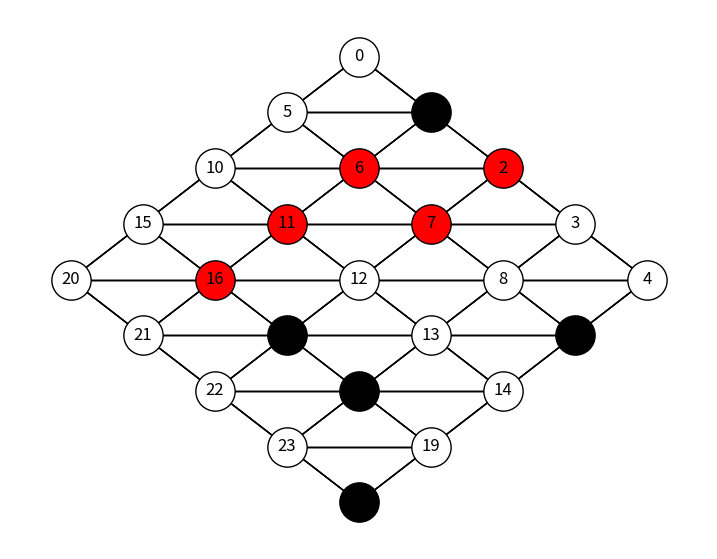

This figure's Python source:
from abc import ABC, abstractmethod
from collections import defaultdict
import matplotlib.pyplot as plt
import numpy as np
import networkx as nx


# State Manager Game. Controls different games based on different rules.
class Game(ABC):
    def __init__(self, game_state, players_turn):
        self.game_state = game_state
        self.players_turn = players_turn

    @abstractmethod
    def move(self, action):
        return Game

    @abstractmethod
    def get_actions(self):
        return list()

    @abstractmethod
    def is_game_over(self):
        return bool

    def game_result(self):
        if self.is_game_over():
            return 1 if 3-self.players_turn == 1 else -1

    @staticmethod
    @abstractmethod
    def print(node, player):
        return str


# To add more games to the State Manager they should be implemented here. All games must implemented a basic set of
# methods so that the game class can understand the state, produce initial game states, generated child states from a
# parent state, recognize winning states, and etc. This is ensured through inheriting the abstract class Game.
# Any game should not portray game specific attributes to the MCTS.

class Hex(Game):
    # Neighbour dictionary for each cell: {(0, 0) : [(0, 1), (1, 0)], ...}
    neighbours = defaultdict(list)
    '''
    The ends dictionary contains the sides of the board for which the respective player is trying to win
    {Player 1: [[(0, 0), ..., (size, 0)], [(0, size), ..., (size, size)]], 
     Player 2: [[(0, 0), ..., (0, size)], [(size, 0), ..., (size, size)]]}
    '''
    ends = defaultdict(list)
    initial_moves = []

    def __init__(self, size, game_state=None, players_turn=1):
        super().__init__(game_state, players_turn)
        self.size = size
        # Read sub-initialization method for more information
        if isinstance(game_state, tuple):  # Checks to create Hex game from state passed from OHT-server
            state_dict = {}
            for row in range(self.size):
                for col in range(self.size):
                    state_dict[(row, col)] = game_state[row * self.size + col]  # empty cell
            self.game_state = state_dict
        else:  # Initialize as normal Hex game
            self.game_state = game_state if game_state else self.generate_game_state()
        if len(self.neighbours) == 0:
            self.__generate_neighbours()
        self.players_turn = players_turn

    def generate_game_state(self):
        # State is represented as dictionary: {(0, 0) : 0, (0, 1) : 2, ...}
        # NB! The action space is implicitly given at all times from the game state
        game_state = dict()
        for row in range(self.size):
            for col in range(self.size):
                game_state[(row, col)] = 0
        return game_state

    def __generate_neighbours(self):
        max_index = self.size - 1
        size = self.size
        for row in range(size):
            for col in range(size):
                self.initial_moves.append((row, col))
                if row == 0:
                    if col == 0:
                        self.neighbours[(row, col)] = [(row, col + 1), (row + 1, col)]
                    elif col == max_index:
                        self.neighbours[(row, col)] = [(row, col - 1), (row + 1, col - 1), (row + 1, col)]
                    else:
                        self.neighbours[(row, col)] = [(row, col - 1), (row, col + 1), (row + 1, col - 1), (row + 1, col)]
                elif row == max_index:
                    if col == 0:
                        self.neighbours[(row, col)] = [(row - 1, col), (row - 1, col + 1), (row, col + 1)]
                    elif col == max_index:
                        self.neighbours[(row, col)] = [(row - 1, col), (row, col - 1)]
                    else:
                        self.neighbours[(row, col)] = [(row - 1, col), (row - 1, col + 1), (row, col - 1), (row, col + 1)]
                else:
                    if col == 0:
                        self.neighbours[(row, col)] = [(row - 1, col), (row - 1, col + 1), (row, col + 1), (row + 1, col)]
                    elif col == max_index:
                        self.neighbours[(row, col)] = [(row - 1, col), (row, col - 1), (row + 1, col - 1), (row + 1, col)]
                    else:
                        self.neighbours[(row, col)] = [(row - 1, col), (row - 1, col + 1), (row, col - 1), (row, col + 1), (row + 1, col - 1), (row + 1, col)]

        # Add left side for player 1
        self.ends[1].append([(row, 0) for row in range(size)])
        # Add right side for player 1
        self.ends[1].append([(row, size - 1) for row in range(size)])
        # Add right side for player 2
        self.ends[2].append([(0, col) for col in range(size)])
        # Add left side for player 2
        self.ends[2].append([(size - 1, col) for col in range(size)])

    def get_pid_state(self):
        state = tuple(self.game_state.values())
        return (self.players_turn, state)

    @property
    def repr_state(self):
        # TODO: why not a string instead of list? both hashable tho
        flat_state = [self.players_turn] + list(self.game_state.values())
        # flat_state = [self.player == 1, self.player == 2]
        # for cell in self.state.values():
        #    flat_state += [cell == 1, cell == 2]
        return np.asarray(flat_state, dtype=np.float64)

    def get_copy(self):
        return Hex(self.size, self.game_state.copy(), self.players_turn)

    def move(self, action):
        """
        Player self.turn performs the action moving the board to the next state
        :param action: (row, col)
        :return: Next Hex board state
        """
        assert self.game_state[(action[0], action[1])] == 0, "Invalid move, cell not empty"
        self.game_state[(action[0], action[1])] = self.players_turn
        self.players_turn = 3 - self.players_turn

    def get_actions(self):
        """
        Returns legal moves for the current board
        :return: list of valid actions
        """
        valid_actions = []
        for action in self.game_state.keys():
            if self.game_state[action] == 0:
                valid_actions.append(action)
        return valid_actions

    def is_game_over(self):
        """
        Checks whether a path can be found for either player
        :return: True if a path was found, False otherwise
        """
        for cell in self.ends[3 - self.players_turn][0]:
            if self.game_state[cell] == 3 - self.players_turn:
                path = self.depth_first_search(cell, [cell])
                if path:
                    return path
        return False

    def depth_first_search(self, cell, path):
        for neighbour in self.neighbours[cell]:
            if self.game_state[neighbour] == 3 - self.players_turn and neighbour not in path:
                path.append(neighbour)
                if neighbour in self.ends[3 - self.players_turn][1]:
                    return path
                else:
                    if self.depth_first_search(neighbour, path):
                        return path
        return False

    def get_minimal_path(self, path):
        i = len(path) - 1
        while True:
            if path[i] in self.ends[3 - self.players_turn][0]:
                if i != 0:
                    path = path[-1:i - 1:-1] + [path[i]]
                break
            temp_state = self.sim_copy()
            temp_state.game_state[path[i]] = 0
            if temp_state.is_game_over():
                self.game_state[path[i]] = 0
                path.remove(path[i])
            i -= 1
        return path

    def sim_copy(self):
        return Hex(self.size, self.game_state.copy(), self.players_turn)

    def cell_states(self):
        cell_states = [[], [], []]
        for cell in self.game_state:
            if self.game_state[cell] == 0:
                cell_states[0].append(cell)
            elif self.game_state[cell] == 1:
                cell_states[1].append(cell)
            elif self.game_state[cell] == 2:
                cell_states[2].append(cell)
        return cell_states

    def __cell_edges(self):
        edges = []
        for (row, col) in self.game_state:
            for (i, j) in self.game_state:
                if i == row + 1 and j == col - 1:
                    edges.append(((row, col), (i, j)))
                elif i == row + 1 and j == col:
                    edges.append(((row, col), (i, j)))
                elif i == row and j == col + 1:
                    edges.append(((row, col), (i, j)))
        return edges

    def __cell_positions(self):
        positions = {}
        for (row, col) in self.game_state:
            positions[(row, col)] = (-10 * row + 10 * col, -20 * row - 20 * col)
        return positions

    def draw(self, path=False, animation_delay=0):
        graph = nx.Graph()
        graph.add_nodes_from(self.game_state)
        graph.add_edges_from(self.__cell_edges())
        fig = plt.figure(figsize=(9, 7))
        plt.axes()
        empty, reds, blacks = self.cell_states()
        positions = self.__cell_positions()
        nx.draw(graph, pos=positions, nodelist=empty, node_color='white', edgecolors='black',
                node_size=1300 - 100 * self.size, ax=fig.axes[0])
        nx.draw(graph, pos=positions, nodelist=reds, node_color='red', edgecolors='black',
                node_size=1300 - 100 * self.size, ax=fig.axes[0])
        nx.draw(graph, pos=positions, nodelist=blacks, node_color='black', edgecolors='black',
                node_size=1300 - 100 * self.size, ax=fig.axes[0])
        if path:
            nx.draw(graph, pos=positions, nodelist=self.get_minimal_path(path), node_color='blue',
                    node_size=1300 - 200 * self.size, ax=fig.axes[0])
            fig.axes[0].set_title("Player {} won".format(3 - self.players_turn))
        labels = {}
        i = 0
        for cell in self.game_state:
            labels[cell] = i
            i += 1
        nx.draw_networkx_labels(graph, pos=positions, labels=labels)
        if animation_delay:  # run animation automatically if delay > 0
            plt.show(block=False)
            plt.pause(animation_delay)
            plt.close()
        else:  # show single figure if delay not given
            plt.show(block=True)

    def reset(self):
        self.players_turn = 1  # assuming player 1 always starts
        for cell in self.game_state:
            self.game_state[cell] = 0

    @staticmethod
    def print(player, action):
        return f'Player {player} played {action}'

    def __repr__(self):
        return f'{self.repr_state}'


if __name__ == '__main__':
    game = Hex(5)
    reds = [(0, 2), (1, 1), (1, 2), (2, 1), (3, 1)]
    blacks = [(0, 1), (1, 4), (4, 4), (3, 2), (3, 3)]
    for cell in reds:
        game.game_state[cell] = 1
    for cell in blacks:
        game.game_state[cell] = 2
    game.draw()
    game.player = 2
    path = game.is_game_over()
    game.draw(path)
